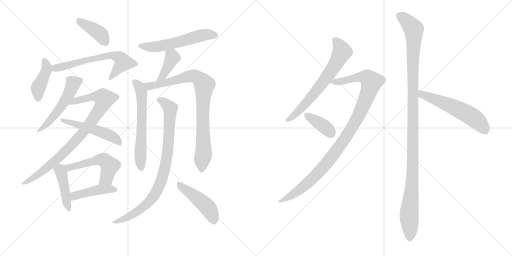
t = 0.00 s
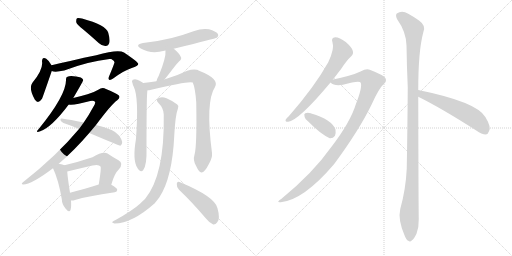
t = 3.00 s
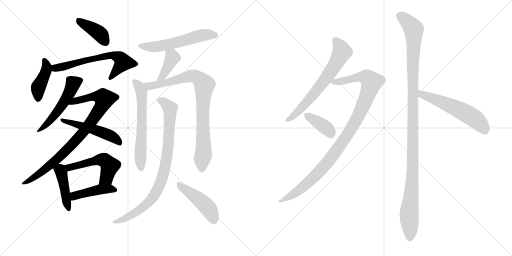
t = 6.00 s
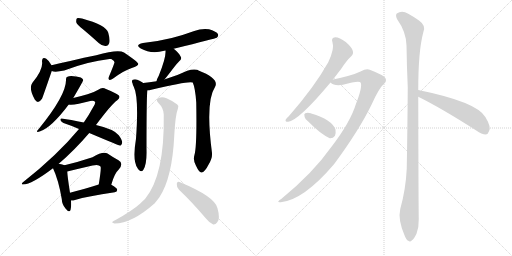
t = 9.00 s
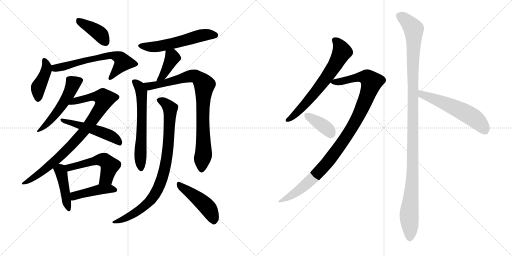
t = 12.00 s
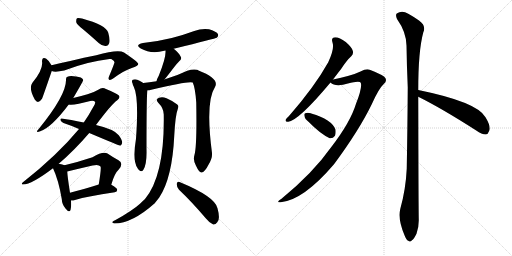
t = 15.00 s

The animated SVG that drew these frames (rendered in a browser with its animation timeline set to each time). Animation: 20 CSS @keyframes rules; one cycle of 15.00 s.

<svg version="1.1" viewBox="0 0 2048 1024" xmlns="http://www.w3.org/2000/svg">
  <g stroke="lightgray" stroke-dasharray="1,1" stroke-width="1" transform="scale(4, 4)">
    <line x1="0" y1="0" x2="256" y2="256"></line>
    <line x1="256" y1="0" x2="0" y2="256"></line>
    <line x1="128" y1="0" x2="128" y2="256"></line>
    <line x1="0" y1="128" x2="256" y2="128"></line>
    <line x1="256" y1="0" x2="512" y2="256"></line>
    <line x1="512" y1="0" x2="256" y2="256"></line>
    <line x1="384" y1="0" x2="384" y2="256"></line>
    <line x1="256" y1="128" x2="512" y2="128"></line>
  </g>
<g transform="scale(1, -1) translate(0, -850)">
   <style type="text/css">
    @keyframes keyframes0 {
      from {
       stroke: black;
       stroke-dashoffset: 401;
       stroke-width: 128;
       }
       57% {
       animation-timing-function: step-end;
       stroke: black;
       stroke-dashoffset: 0;
       stroke-width: 128;
       }
       to {
       stroke: black;
       stroke-width: 1024;
       }
       }
       #make-me-a-hanzi-animation-0 {
         animation: keyframes0 0.576335s both;
         animation-delay: 0.000000s;
         animation-timing-function: linear;
       }
    @keyframes keyframes1 {
      from {
       stroke: black;
       stroke-dashoffset: 416;
       stroke-width: 128;
       }
       58% {
       animation-timing-function: step-end;
       stroke: black;
       stroke-dashoffset: 0;
       stroke-width: 128;
       }
       to {
       stroke: black;
       stroke-width: 1024;
       }
       }
       #make-me-a-hanzi-animation-1 {
         animation: keyframes1 0.588542s both;
         animation-delay: 0.576335s;
         animation-timing-function: linear;
       }
    @keyframes keyframes2 {
      from {
       stroke: black;
       stroke-dashoffset: 636;
       stroke-width: 128;
       }
       67% {
       animation-timing-function: step-end;
       stroke: black;
       stroke-dashoffset: 0;
       stroke-width: 128;
       }
       to {
       stroke: black;
       stroke-width: 1024;
       }
       }
       #make-me-a-hanzi-animation-2 {
         animation: keyframes2 0.767578s both;
         animation-delay: 1.164876s;
         animation-timing-function: linear;
       }
    @keyframes keyframes3 {
      from {
       stroke: black;
       stroke-dashoffset: 520;
       stroke-width: 128;
       }
       63% {
       animation-timing-function: step-end;
       stroke: black;
       stroke-dashoffset: 0;
       stroke-width: 128;
       }
       to {
       stroke: black;
       stroke-width: 1024;
       }
       }
       #make-me-a-hanzi-animation-3 {
         animation: keyframes3 0.673177s both;
         animation-delay: 1.932454s;
         animation-timing-function: linear;
       }
    @keyframes keyframes4 {
      from {
       stroke: black;
       stroke-dashoffset: 872;
       stroke-width: 128;
       }
       74% {
       animation-timing-function: step-end;
       stroke: black;
       stroke-dashoffset: 0;
       stroke-width: 128;
       }
       to {
       stroke: black;
       stroke-width: 1024;
       }
       }
       #make-me-a-hanzi-animation-4 {
         animation: keyframes4 0.959635s both;
         animation-delay: 2.605632s;
         animation-timing-function: linear;
       }
    @keyframes keyframes5 {
      from {
       stroke: black;
       stroke-dashoffset: 510;
       stroke-width: 128;
       }
       62% {
       animation-timing-function: step-end;
       stroke: black;
       stroke-dashoffset: 0;
       stroke-width: 128;
       }
       to {
       stroke: black;
       stroke-width: 1024;
       }
       }
       #make-me-a-hanzi-animation-5 {
         animation: keyframes5 0.665039s both;
         animation-delay: 3.565267s;
         animation-timing-function: linear;
       }
    @keyframes keyframes6 {
      from {
       stroke: black;
       stroke-dashoffset: 431;
       stroke-width: 128;
       }
       58% {
       animation-timing-function: step-end;
       stroke: black;
       stroke-dashoffset: 0;
       stroke-width: 128;
       }
       to {
       stroke: black;
       stroke-width: 1024;
       }
       }
       #make-me-a-hanzi-animation-6 {
         animation: keyframes6 0.600749s both;
         animation-delay: 4.230306s;
         animation-timing-function: linear;
       }
    @keyframes keyframes7 {
      from {
       stroke: black;
       stroke-dashoffset: 522;
       stroke-width: 128;
       }
       63% {
       animation-timing-function: step-end;
       stroke: black;
       stroke-dashoffset: 0;
       stroke-width: 128;
       }
       to {
       stroke: black;
       stroke-width: 1024;
       }
       }
       #make-me-a-hanzi-animation-7 {
         animation: keyframes7 0.674805s both;
         animation-delay: 4.831055s;
         animation-timing-function: linear;
       }
    @keyframes keyframes8 {
      from {
       stroke: black;
       stroke-dashoffset: 435;
       stroke-width: 128;
       }
       59% {
       animation-timing-function: step-end;
       stroke: black;
       stroke-dashoffset: 0;
       stroke-width: 128;
       }
       to {
       stroke: black;
       stroke-width: 1024;
       }
       }
       #make-me-a-hanzi-animation-8 {
         animation: keyframes8 0.604004s both;
         animation-delay: 5.505859s;
         animation-timing-function: linear;
       }
    @keyframes keyframes9 {
      from {
       stroke: black;
       stroke-dashoffset: 560;
       stroke-width: 128;
       }
       65% {
       animation-timing-function: step-end;
       stroke: black;
       stroke-dashoffset: 0;
       stroke-width: 128;
       }
       to {
       stroke: black;
       stroke-width: 1024;
       }
       }
       #make-me-a-hanzi-animation-9 {
         animation: keyframes9 0.705729s both;
         animation-delay: 6.109863s;
         animation-timing-function: linear;
       }
    @keyframes keyframes10 {
      from {
       stroke: black;
       stroke-dashoffset: 398;
       stroke-width: 128;
       }
       56% {
       animation-timing-function: step-end;
       stroke: black;
       stroke-dashoffset: 0;
       stroke-width: 128;
       }
       to {
       stroke: black;
       stroke-width: 1024;
       }
       }
       #make-me-a-hanzi-animation-10 {
         animation: keyframes10 0.573893s both;
         animation-delay: 6.815592s;
         animation-timing-function: linear;
       }
    @keyframes keyframes11 {
      from {
       stroke: black;
       stroke-dashoffset: 616;
       stroke-width: 128;
       }
       67% {
       animation-timing-function: step-end;
       stroke: black;
       stroke-dashoffset: 0;
       stroke-width: 128;
       }
       to {
       stroke: black;
       stroke-width: 1024;
       }
       }
       #make-me-a-hanzi-animation-11 {
         animation: keyframes11 0.751302s both;
         animation-delay: 7.389486s;
         animation-timing-function: linear;
       }
    @keyframes keyframes12 {
      from {
       stroke: black;
       stroke-dashoffset: 856;
       stroke-width: 128;
       }
       74% {
       animation-timing-function: step-end;
       stroke: black;
       stroke-dashoffset: 0;
       stroke-width: 128;
       }
       to {
       stroke: black;
       stroke-width: 1024;
       }
       }
       #make-me-a-hanzi-animation-12 {
         animation: keyframes12 0.946615s both;
         animation-delay: 8.140788s;
         animation-timing-function: linear;
       }
    @keyframes keyframes13 {
      from {
       stroke: black;
       stroke-dashoffset: 863;
       stroke-width: 128;
       }
       74% {
       animation-timing-function: step-end;
       stroke: black;
       stroke-dashoffset: 0;
       stroke-width: 128;
       }
       to {
       stroke: black;
       stroke-width: 1024;
       }
       }
       #make-me-a-hanzi-animation-13 {
         animation: keyframes13 0.952311s both;
         animation-delay: 9.087402s;
         animation-timing-function: linear;
       }
    @keyframes keyframes14 {
      from {
       stroke: black;
       stroke-dashoffset: 459;
       stroke-width: 128;
       }
       60% {
       animation-timing-function: step-end;
       stroke: black;
       stroke-dashoffset: 0;
       stroke-width: 128;
       }
       to {
       stroke: black;
       stroke-width: 1024;
       }
       }
       #make-me-a-hanzi-animation-14 {
         animation: keyframes14 0.623535s both;
         animation-delay: 10.039714s;
         animation-timing-function: linear;
       }
    @keyframes keyframes15 {
      from {
       stroke: black;
       stroke-dashoffset: 661;
       stroke-width: 128;
       }
       68% {
       animation-timing-function: step-end;
       stroke: black;
       stroke-dashoffset: 0;
       stroke-width: 128;
       }
       to {
       stroke: black;
       stroke-width: 1024;
       }
       }
       #make-me-a-hanzi-animation-15 {
         animation: keyframes15 0.787923s both;
         animation-delay: 10.663249s;
         animation-timing-function: linear;
       }
    @keyframes keyframes16 {
      from {
       stroke: black;
       stroke-dashoffset: 1029;
       stroke-width: 128;
       }
       77% {
       animation-timing-function: step-end;
       stroke: black;
       stroke-dashoffset: 0;
       stroke-width: 128;
       }
       to {
       stroke: black;
       stroke-width: 1024;
       }
       }
       #make-me-a-hanzi-animation-16 {
         animation: keyframes16 1.087402s both;
         animation-delay: 11.451172s;
         animation-timing-function: linear;
       }
    @keyframes keyframes17 {
      from {
       stroke: black;
       stroke-dashoffset: 376;
       stroke-width: 128;
       }
       55% {
       animation-timing-function: step-end;
       stroke: black;
       stroke-dashoffset: 0;
       stroke-width: 128;
       }
       to {
       stroke: black;
       stroke-width: 1024;
       }
       }
       #make-me-a-hanzi-animation-17 {
         animation: keyframes17 0.555990s both;
         animation-delay: 12.538574s;
         animation-timing-function: linear;
       }
    @keyframes keyframes18 {
      from {
       stroke: black;
       stroke-dashoffset: 1166;
       stroke-width: 128;
       }
       79% {
       animation-timing-function: step-end;
       stroke: black;
       stroke-dashoffset: 0;
       stroke-width: 128;
       }
       to {
       stroke: black;
       stroke-width: 1024;
       }
       }
       #make-me-a-hanzi-animation-18 {
         animation: keyframes18 1.198893s both;
         animation-delay: 13.094564s;
         animation-timing-function: linear;
       }
    @keyframes keyframes19 {
      from {
       stroke: black;
       stroke-dashoffset: 563;
       stroke-width: 128;
       }
       65% {
       animation-timing-function: step-end;
       stroke: black;
       stroke-dashoffset: 0;
       stroke-width: 128;
       }
       to {
       stroke: black;
       stroke-width: 1024;
       }
       }
       #make-me-a-hanzi-animation-19 {
         animation: keyframes19 0.708171s both;
         animation-delay: 14.293457s;
         animation-timing-function: linear;
       }
</style>
<path d="M 333 732 Q 363 707 396 677 Q 409 665 423 666 Q 433 666 437 678 Q 441 691 433 719 Q 424 750 328 776 Q 313 779 308 777 Q 304 773 305 761 Q 308 751 333 732 Z" fill="lightgray"></path> 
<path d="M 206 589 Q 196 608 185 615 Q 169 625 168 605 Q 174 572 129 518 Q 114 497 139 452 Q 152 431 168 455 Q 171 461 207 566 C 211 579 211 579 206 589 Z" fill="lightgray"></path> 
<path d="M 207 566 Q 220 560 257 568 Q 350 604 438 614 Q 441 614 445 614 Q 458 607 458 601 Q 459 598 436 544 Q 432 534 437 531 Q 441 528 454 537 Q 494 567 527 578 Q 554 588 553 595 Q 552 602 496 640 Q 474 655 385 629 Q 376 629 206 589 C 177 582 178 572 207 566 Z" fill="lightgray"></path> 
<path d="M 293 458 Q 332 524 333 530 Q 332 531 332 532 Q 328 542 304 544 Q 279 548 270 543 Q 263 542 264 529 Q 264 468 154 333 Q 139 317 161 325 Q 206 340 275 432 L 293 458 Z" fill="lightgray"></path> 
<path d="M 235 195 Q 298 249 357 318 L 384 350 Q 444 431 469 449 Q 481 459 477 466 Q 476 473 424 494 Q 409 503 393 491 Q 377 481 350 473 Q 319 464 293 458 C 264 451 245 432 275 432 Q 296 428 361 446 Q 374 449 380 443 Q 383 437 373 422 Q 357 392 335 360 L 316 334 Q 229 229 93 122 Q 81 112 93 112 Q 126 112 212 177 L 235 195 Z" fill="lightgray"></path> 
<path d="M 357 318 Q 478 267 481 267 Q 485 268 488 276 Q 492 286 475 309 Q 457 333 384 350 L 335 360 Q 280 372 247 376 Q 240 377 242 369 Q 245 362 254 358 Q 284 348 316 334 L 357 318 Z" fill="lightgray"></path> 
<path d="M 258 189 Q 251 193 235 195 C 205 199 201 200 212 177 Q 234 131 247 54 Q 248 32 262 16 Q 277 -3 282 10 Q 286 23 284 48 L 280 79 Q 270 143 269 164 C 268 185 268 185 258 189 Z" fill="lightgray"></path> 
<path d="M 445 111 Q 458 157 475 172 Q 496 196 474 209 Q 455 219 430 236 Q 412 246 370 221 Q 313 202 258 189 C 229 182 240 157 269 164 Q 318 176 370 188 Q 395 194 402 184 Q 406 180 395 112 C 390 82 436 82 445 111 Z" fill="lightgray"></path> 
<path d="M 284 48 Q 291 47 300 50 Q 349 65 459 81 Q 469 82 469 91 Q 469 98 445 111 C 426 122 424 121 395 112 Q 329 91 280 79 C 251 72 254 49 284 48 Z" fill="lightgray"></path> 
<path d="M 695 655 Q 864 697 867 699 Q 876 706 871 715 Q 864 725 836 733 Q 806 737 777 726 Q 734 710 687 698 Q 635 685 572 678 Q 538 671 563 656 Q 605 632 657 647 Q 658 648 662 648 L 695 655 Z" fill="lightgray"></path> 
<path d="M 658 532 Q 668 544 697 582 Q 704 592 716 604 Q 729 614 723 623 Q 716 638 695 655 C 672 674 660 678 662 648 Q 665 620 635 547 Q 628 535 626 525 C 619 496 639 509 658 532 Z" fill="lightgray"></path> 
<path d="M 573 518 Q 569 522 549 531 Q 540 535 531 531 Q 525 527 530 517 Q 531 510 535 503 Q 556 461 544 295 Q 529 207 550 178 Q 551 175 556 170 Q 565 160 573 170 Q 588 191 586 254 Q 586 482 590 489 C 592 506 592 506 573 518 Z" fill="lightgray"></path> 
<path d="M 778 231 Q 771 209 784 187 Q 797 159 806 160 Q 819 161 835 193 Q 850 218 848 238 Q 821 443 860 502 Q 879 535 794 568 Q 791 571 788 571 Q 772 575 749 567 Q 710 548 660 533 Q 657 533 658 532 L 626 525 Q 596 521 573 518 C 543 514 560 484 590 489 Q 597 489 605 491 Q 758 528 771 520 Q 781 498 785 440 Q 788 265 778 231 Z" fill="lightgray"></path> 
<path d="M 655 392 Q 659 149 580 54 Q 570 45 560 35 Q 529 7 462 -30 Q 452 -34 450 -37 Q 446 -41 458 -44 Q 528 -44 619 37 Q 628 49 637 60 Q 689 138 697 307 Q 701 388 712 417 Q 716 427 709 432 Q 694 445 666 457 Q 650 464 636 459 Q 620 453 633 439 Q 655 417 655 392 Z" fill="lightgray"></path> 
<path d="M 716 91 Q 765 45 823 -23 Q 838 -42 853 -48 Q 862 -49 869 -39 Q 882 -27 870 17 Q 861 63 718 122 Q 709 126 707 115 Q 706 102 716 91 Z" fill="lightgray"></path> 
<path d="M 1332 532 Q 1348 553 1365 575 Q 1387 609 1405 625 Q 1415 635 1411 647 Q 1408 660 1383 682 Q 1358 701 1341 701 Q 1323 700 1330 680 Q 1339 656 1313 601 Q 1259 504 1156 386 Q 1146 377 1143 372 Q 1139 362 1153 363 Q 1196 369 1322 520 L 1332 532 Z" fill="lightgray"></path> 
<path d="M 1322 520 Q 1337 505 1372 511 Q 1438 529 1443 519 Q 1450 501 1424 435 Q 1402 362 1326 263 Q 1251 157 1126 55 Q 1101 39 1123 41 Q 1214 50 1336 193 Q 1436 328 1487 433 Q 1515 496 1535 514 Q 1548 524 1542 537 Q 1536 549 1479 571 Q 1466 577 1442 564 Q 1409 548 1332 532 C 1307 527 1307 527 1322 520 Z" fill="lightgray"></path> 
<path d="M 1234 363 Q 1282 314 1319 297 Q 1332 296 1340 307 Q 1344 317 1342 332 Q 1327 372 1245 396 Q 1244 397 1243 397 Q 1230 401 1221 397 Q 1215 396 1218 385 Q 1219 375 1234 363 Z" fill="lightgray"></path> 
<path d="M 1673 490 Q 1673 646 1693 720 Q 1706 747 1676 768 Q 1660 780 1633 795 Q 1608 811 1587 796 Q 1581 790 1588 774 Q 1625 722 1626 668 Q 1627 590 1631 501 Q 1630 347 1627 176 Q 1623 92 1601 14 Q 1591 -28 1618 -91 Q 1625 -110 1633 -113 Q 1640 -120 1648 -111 Q 1655 -107 1666 -85 Q 1676 -58 1675 -26 Q 1674 26 1673 463 L 1673 490 Z" fill="lightgray"></path> 
<path d="M 1673 463 Q 1766 417 1905 328 Q 1927 312 1943 312 Q 1952 313 1956 325 Q 1966 341 1942 381 Q 1909 442 1673 490 C 1644 496 1646 476 1673 463 Z" fill="lightgray"></path> 
      <clipPath id="make-me-a-hanzi-clip-0">
      <path d="M 333 732 Q 363 707 396 677 Q 409 665 423 666 Q 433 666 437 678 Q 441 691 433 719 Q 424 750 328 776 Q 313 779 308 777 Q 304 773 305 761 Q 308 751 333 732 Z" fill="lightgray"></path>
      </clipPath>
      <path clip-path="url(#make-me-a-hanzi-clip-0)" d="M 312 771 L 393 720 L 423 681 " fill="none" id="make-me-a-hanzi-animation-0" stroke-dasharray="273 546" stroke-linecap="round"></path>

      <clipPath id="make-me-a-hanzi-clip-1">
      <path d="M 206 589 Q 196 608 185 615 Q 169 625 168 605 Q 174 572 129 518 Q 114 497 139 452 Q 152 431 168 455 Q 171 461 207 566 C 211 579 211 579 206 589 Z" fill="lightgray"></path>
      </clipPath>
      <path clip-path="url(#make-me-a-hanzi-clip-1)" d="M 177 609 L 186 571 L 153 500 L 153 457 " fill="none" id="make-me-a-hanzi-animation-1" stroke-dasharray="288 576" stroke-linecap="round"></path>

      <clipPath id="make-me-a-hanzi-clip-2">
      <path d="M 207 566 Q 220 560 257 568 Q 350 604 438 614 Q 441 614 445 614 Q 458 607 458 601 Q 459 598 436 544 Q 432 534 437 531 Q 441 528 454 537 Q 494 567 527 578 Q 554 588 553 595 Q 552 602 496 640 Q 474 655 385 629 Q 376 629 206 589 C 177 582 178 572 207 566 Z" fill="lightgray"></path>
      </clipPath>
      <path clip-path="url(#make-me-a-hanzi-clip-2)" d="M 213 572 L 224 581 L 442 630 L 471 623 L 492 601 L 440 538 " fill="none" id="make-me-a-hanzi-animation-2" stroke-dasharray="508 1016" stroke-linecap="round"></path>

      <clipPath id="make-me-a-hanzi-clip-3">
      <path d="M 293 458 Q 332 524 333 530 Q 332 531 332 532 Q 328 542 304 544 Q 279 548 270 543 Q 263 542 264 529 Q 264 468 154 333 Q 139 317 161 325 Q 206 340 275 432 L 293 458 Z" fill="lightgray"></path>
      </clipPath>
      <path clip-path="url(#make-me-a-hanzi-clip-3)" d="M 329 529 L 293 516 L 241 417 L 208 375 L 163 334 " fill="none" id="make-me-a-hanzi-animation-3" stroke-dasharray="392 784" stroke-linecap="round"></path>

      <clipPath id="make-me-a-hanzi-clip-4">
      <path d="M 235 195 Q 298 249 357 318 L 384 350 Q 444 431 469 449 Q 481 459 477 466 Q 476 473 424 494 Q 409 503 393 491 Q 377 481 350 473 Q 319 464 293 458 C 264 451 245 432 275 432 Q 296 428 361 446 Q 374 449 380 443 Q 383 437 373 422 Q 357 392 335 360 L 316 334 Q 229 229 93 122 Q 81 112 93 112 Q 126 112 212 177 L 235 195 Z" fill="lightgray"></path>
      </clipPath>
      <path clip-path="url(#make-me-a-hanzi-clip-4)" d="M 280 438 L 381 465 L 418 455 L 412 435 L 373 372 L 294 277 L 194 182 L 97 117 " fill="none" id="make-me-a-hanzi-animation-4" stroke-dasharray="744 1488" stroke-linecap="round"></path>

      <clipPath id="make-me-a-hanzi-clip-5">
      <path d="M 357 318 Q 478 267 481 267 Q 485 268 488 276 Q 492 286 475 309 Q 457 333 384 350 L 335 360 Q 280 372 247 376 Q 240 377 242 369 Q 245 362 254 358 Q 284 348 316 334 L 357 318 Z" fill="lightgray"></path>
      </clipPath>
      <path clip-path="url(#make-me-a-hanzi-clip-5)" d="M 249 369 L 434 311 L 482 274 " fill="none" id="make-me-a-hanzi-animation-5" stroke-dasharray="382 764" stroke-linecap="round"></path>

      <clipPath id="make-me-a-hanzi-clip-6">
      <path d="M 258 189 Q 251 193 235 195 C 205 199 201 200 212 177 Q 234 131 247 54 Q 248 32 262 16 Q 277 -3 282 10 Q 286 23 284 48 L 280 79 Q 270 143 269 164 C 268 185 268 185 258 189 Z" fill="lightgray"></path>
      </clipPath>
      <path clip-path="url(#make-me-a-hanzi-clip-6)" d="M 223 175 L 241 167 L 246 158 L 273 16 " fill="none" id="make-me-a-hanzi-animation-6" stroke-dasharray="303 606" stroke-linecap="round"></path>

      <clipPath id="make-me-a-hanzi-clip-7">
      <path d="M 445 111 Q 458 157 475 172 Q 496 196 474 209 Q 455 219 430 236 Q 412 246 370 221 Q 313 202 258 189 C 229 182 240 157 269 164 Q 318 176 370 188 Q 395 194 402 184 Q 406 180 395 112 C 390 82 436 82 445 111 Z" fill="lightgray"></path>
      </clipPath>
      <path clip-path="url(#make-me-a-hanzi-clip-7)" d="M 266 185 L 287 181 L 388 211 L 416 210 L 439 187 L 425 138 L 401 124 " fill="none" id="make-me-a-hanzi-animation-7" stroke-dasharray="394 788" stroke-linecap="round"></path>

      <clipPath id="make-me-a-hanzi-clip-8">
      <path d="M 284 48 Q 291 47 300 50 Q 349 65 459 81 Q 469 82 469 91 Q 469 98 445 111 C 426 122 424 121 395 112 Q 329 91 280 79 C 251 72 254 49 284 48 Z" fill="lightgray"></path>
      </clipPath>
      <path clip-path="url(#make-me-a-hanzi-clip-8)" d="M 288 56 L 303 69 L 401 93 L 459 91 " fill="none" id="make-me-a-hanzi-animation-8" stroke-dasharray="307 614" stroke-linecap="round"></path>

      <clipPath id="make-me-a-hanzi-clip-9">
      <path d="M 695 655 Q 864 697 867 699 Q 876 706 871 715 Q 864 725 836 733 Q 806 737 777 726 Q 734 710 687 698 Q 635 685 572 678 Q 538 671 563 656 Q 605 632 657 647 Q 658 648 662 648 L 695 655 Z" fill="lightgray"></path>
      </clipPath>
      <path clip-path="url(#make-me-a-hanzi-clip-9)" d="M 565 668 L 590 662 L 629 664 L 729 685 L 803 708 L 863 708 " fill="none" id="make-me-a-hanzi-animation-9" stroke-dasharray="432 864" stroke-linecap="round"></path>

      <clipPath id="make-me-a-hanzi-clip-10">
      <path d="M 658 532 Q 668 544 697 582 Q 704 592 716 604 Q 729 614 723 623 Q 716 638 695 655 C 672 674 660 678 662 648 Q 665 620 635 547 Q 628 535 626 525 C 619 496 639 509 658 532 Z" fill="lightgray"></path>
      </clipPath>
      <path clip-path="url(#make-me-a-hanzi-clip-10)" d="M 669 644 L 688 626 L 688 616 L 650 544 L 631 529 " fill="none" id="make-me-a-hanzi-animation-10" stroke-dasharray="270 540" stroke-linecap="round"></path>

      <clipPath id="make-me-a-hanzi-clip-11">
      <path d="M 573 518 Q 569 522 549 531 Q 540 535 531 531 Q 525 527 530 517 Q 531 510 535 503 Q 556 461 544 295 Q 529 207 550 178 Q 551 175 556 170 Q 565 160 573 170 Q 588 191 586 254 Q 586 482 590 489 C 592 506 592 506 573 518 Z" fill="lightgray"></path>
      </clipPath>
      <path clip-path="url(#make-me-a-hanzi-clip-11)" d="M 537 524 L 558 503 L 566 482 L 567 297 L 561 217 L 565 175 " fill="none" id="make-me-a-hanzi-animation-11" stroke-dasharray="488 976" stroke-linecap="round"></path>

      <clipPath id="make-me-a-hanzi-clip-12">
      <path d="M 778 231 Q 771 209 784 187 Q 797 159 806 160 Q 819 161 835 193 Q 850 218 848 238 Q 821 443 860 502 Q 879 535 794 568 Q 791 571 788 571 Q 772 575 749 567 Q 710 548 660 533 Q 657 533 658 532 L 626 525 Q 596 521 573 518 C 543 514 560 484 590 489 Q 597 489 605 491 Q 758 528 771 520 Q 781 498 785 440 Q 788 265 778 231 Z" fill="lightgray"></path>
      </clipPath>
      <path clip-path="url(#make-me-a-hanzi-clip-12)" d="M 579 515 L 599 505 L 616 506 L 773 547 L 796 538 L 813 517 L 815 243 L 807 171 " fill="none" id="make-me-a-hanzi-animation-12" stroke-dasharray="728 1456" stroke-linecap="round"></path>

      <clipPath id="make-me-a-hanzi-clip-13">
      <path d="M 655 392 Q 659 149 580 54 Q 570 45 560 35 Q 529 7 462 -30 Q 452 -34 450 -37 Q 446 -41 458 -44 Q 528 -44 619 37 Q 628 49 637 60 Q 689 138 697 307 Q 701 388 712 417 Q 716 427 709 432 Q 694 445 666 457 Q 650 464 636 459 Q 620 453 633 439 Q 655 417 655 392 Z" fill="lightgray"></path>
      </clipPath>
      <path clip-path="url(#make-me-a-hanzi-clip-13)" d="M 638 449 L 654 443 L 681 417 L 681 394 L 665 205 L 638 107 L 607 55 L 572 20 L 497 -25 L 458 -36 " fill="none" id="make-me-a-hanzi-animation-13" stroke-dasharray="735 1470" stroke-linecap="round"></path>

      <clipPath id="make-me-a-hanzi-clip-14">
      <path d="M 716 91 Q 765 45 823 -23 Q 838 -42 853 -48 Q 862 -49 869 -39 Q 882 -27 870 17 Q 861 63 718 122 Q 709 126 707 115 Q 706 102 716 91 Z" fill="lightgray"></path>
      </clipPath>
      <path clip-path="url(#make-me-a-hanzi-clip-14)" d="M 718 110 L 829 22 L 850 -13 L 854 -33 " fill="none" id="make-me-a-hanzi-animation-14" stroke-dasharray="331 662" stroke-linecap="round"></path>

      <clipPath id="make-me-a-hanzi-clip-15">
      <path d="M 1332 532 Q 1348 553 1365 575 Q 1387 609 1405 625 Q 1415 635 1411 647 Q 1408 660 1383 682 Q 1358 701 1341 701 Q 1323 700 1330 680 Q 1339 656 1313 601 Q 1259 504 1156 386 Q 1146 377 1143 372 Q 1139 362 1153 363 Q 1196 369 1322 520 L 1332 532 Z" fill="lightgray"></path>
      </clipPath>
      <path clip-path="url(#make-me-a-hanzi-clip-15)" d="M 1340 688 L 1352 678 L 1368 643 L 1331 575 L 1228 441 L 1179 390 L 1151 371 " fill="none" id="make-me-a-hanzi-animation-15" stroke-dasharray="533 1066" stroke-linecap="round"></path>

      <clipPath id="make-me-a-hanzi-clip-16">
      <path d="M 1322 520 Q 1337 505 1372 511 Q 1438 529 1443 519 Q 1450 501 1424 435 Q 1402 362 1326 263 Q 1251 157 1126 55 Q 1101 39 1123 41 Q 1214 50 1336 193 Q 1436 328 1487 433 Q 1515 496 1535 514 Q 1548 524 1542 537 Q 1536 549 1479 571 Q 1466 577 1442 564 Q 1409 548 1332 532 C 1307 527 1307 527 1322 520 Z" fill="lightgray"></path>
      </clipPath>
      <path clip-path="url(#make-me-a-hanzi-clip-16)" d="M 1331 523 L 1381 526 L 1422 539 L 1461 542 L 1486 522 L 1430 378 L 1333 229 L 1233 120 L 1178 76 L 1128 47 " fill="none" id="make-me-a-hanzi-animation-16" stroke-dasharray="901 1802" stroke-linecap="round"></path>

      <clipPath id="make-me-a-hanzi-clip-17">
      <path d="M 1234 363 Q 1282 314 1319 297 Q 1332 296 1340 307 Q 1344 317 1342 332 Q 1327 372 1245 396 Q 1244 397 1243 397 Q 1230 401 1221 397 Q 1215 396 1218 385 Q 1219 375 1234 363 Z" fill="lightgray"></path>
      </clipPath>
      <path clip-path="url(#make-me-a-hanzi-clip-17)" d="M 1228 389 L 1290 349 L 1324 317 " fill="none" id="make-me-a-hanzi-animation-17" stroke-dasharray="248 496" stroke-linecap="round"></path>

      <clipPath id="make-me-a-hanzi-clip-18">
      <path d="M 1673 490 Q 1673 646 1693 720 Q 1706 747 1676 768 Q 1660 780 1633 795 Q 1608 811 1587 796 Q 1581 790 1588 774 Q 1625 722 1626 668 Q 1627 590 1631 501 Q 1630 347 1627 176 Q 1623 92 1601 14 Q 1591 -28 1618 -91 Q 1625 -110 1633 -113 Q 1640 -120 1648 -111 Q 1655 -107 1666 -85 Q 1676 -58 1675 -26 Q 1674 26 1673 463 L 1673 490 Z" fill="lightgray"></path>
      </clipPath>
      <path clip-path="url(#make-me-a-hanzi-clip-18)" d="M 1600 787 L 1655 733 L 1652 211 L 1636 -16 L 1639 -99 " fill="none" id="make-me-a-hanzi-animation-18" stroke-dasharray="1038 2076" stroke-linecap="round"></path>

      <clipPath id="make-me-a-hanzi-clip-19">
      <path d="M 1673 463 Q 1766 417 1905 328 Q 1927 312 1943 312 Q 1952 313 1956 325 Q 1966 341 1942 381 Q 1909 442 1673 490 C 1644 496 1646 476 1673 463 Z" fill="lightgray"></path>
      </clipPath>
      <path clip-path="url(#make-me-a-hanzi-clip-19)" d="M 1684 483 L 1688 472 L 1802 428 L 1878 389 L 1911 366 L 1940 328 " fill="none" id="make-me-a-hanzi-animation-19" stroke-dasharray="435 870" stroke-linecap="round"></path>

</g>
</svg>
